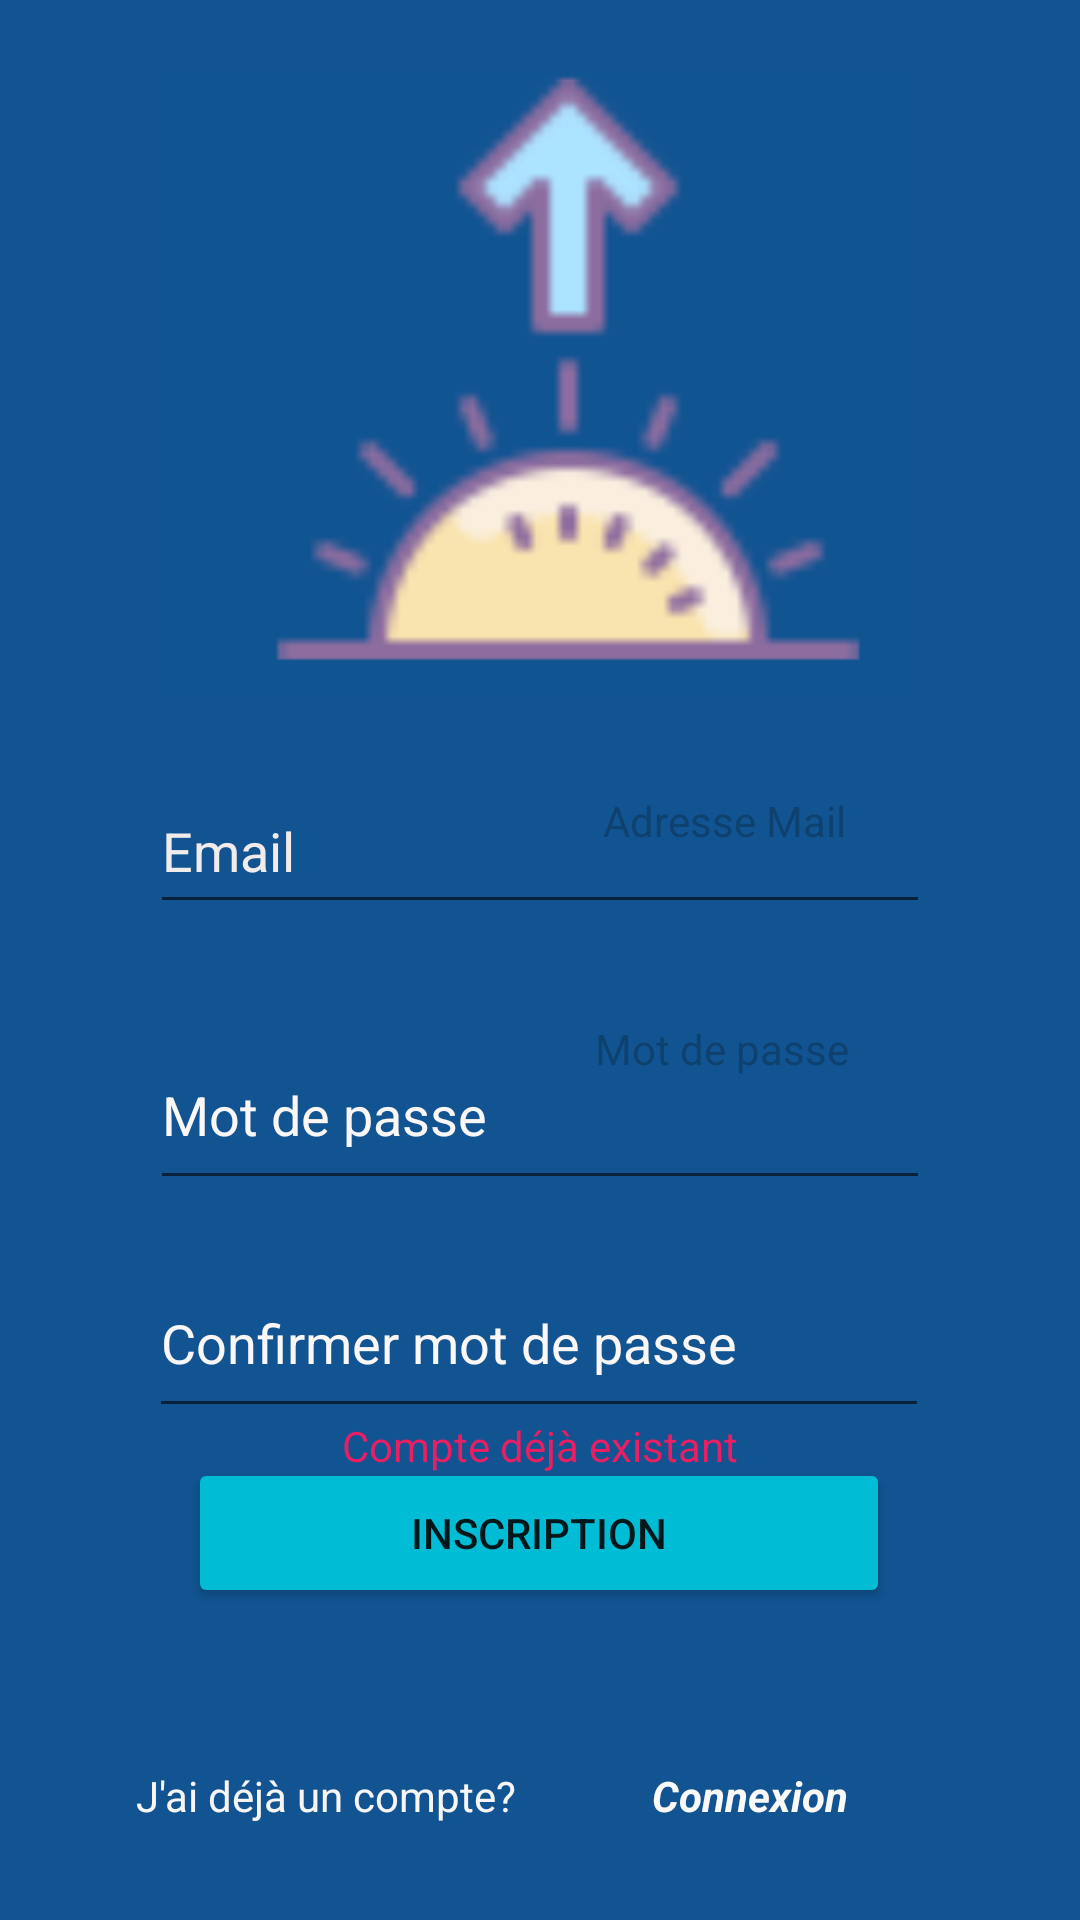

This screen was rendered from an Android layout file. Write that file and the resources it references.
<!-- AndroidManifest.xml: application theme Theme.pingmeteo -->
<!-- res/layout/inscription.xml -->
<?xml version="1.0" encoding="utf-8"?>
<androidx.constraintlayout.widget.ConstraintLayout xmlns:android="http://schemas.android.com/apk/res/android"
    xmlns:app="http://schemas.android.com/apk/res-auto"
    xmlns:tools="http://schemas.android.com/tools"
    android:layout_width="match_parent"
    android:layout_height="match_parent"
    android:background="#115491"
    tools:context=".View.RegisterActivity">

    <TextView
        android:id="@+id/inscription_lblReturnLogin"
        android:layout_width="wrap_content"
        android:layout_height="wrap_content"
        android:layout_marginBottom="32dp"
        android:text="J'ai déjà un compte?"
        android:textColor="#F8F5F5"
        app:layout_constraintBottom_toBottomOf="parent"
        app:layout_constraintEnd_toStartOf="@+id/inscription_lblConnexion"
        app:layout_constraintStart_toStartOf="parent" />

    <TextView
        android:id="@+id/inscription_lblMdp"
        android:layout_width="wrap_content"
        android:layout_height="wrap_content"
        android:layout_marginTop="32dp"
        android:text="Mot de passe"
        android:textColor="#430C0C0C"
        android:textColorHint="#45FFFFFF"
        app:layout_constraintEnd_toEndOf="parent"
        app:layout_constraintHorizontal_bias="0.72"
        app:layout_constraintStart_toStartOf="parent"
        app:layout_constraintTop_toBottomOf="@+id/inscription_editTextEmailAddress" />

    <ImageView
        android:id="@+id/inscription_imageRegister"
        android:layout_width="256dp"
        android:layout_height="208dp"
        android:layout_marginTop="24dp"
        app:layout_constraintEnd_toEndOf="parent"
        app:layout_constraintStart_toStartOf="parent"
        app:layout_constraintTop_toTopOf="parent"
        app:srcCompat="@drawable/lune" />

    <EditText
        android:id="@+id/inscription_editTextEmailAddress"
        android:layout_width="260dp"
        android:layout_height="52dp"
        android:layout_marginTop="24dp"
        android:ems="10"
        android:hint="Email"
        android:inputType="textEmailAddress"
        android:textColor="#F8F5F5"
        android:textColorHint="#F1EBEB"
        app:layout_constraintEnd_toEndOf="parent"
        app:layout_constraintStart_toStartOf="parent"
        app:layout_constraintTop_toBottomOf="@+id/inscription_imageRegister" />

    <EditText
        android:id="@+id/inscription_editTextPassword"
        android:layout_width="260dp"
        android:layout_height="60dp"
        android:layout_marginTop="32dp"
        android:ems="10"
        android:hint="Mot de passe"
        android:inputType="textPassword"
        android:textColor="#EDE9E9"
        android:textColorHint="#FBF7F7"
        app:layout_constraintEnd_toEndOf="parent"
        app:layout_constraintStart_toStartOf="parent"
        app:layout_constraintTop_toBottomOf="@+id/inscription_editTextEmailAddress" />

    <EditText
        android:id="@+id/inscription_editTextPasswordConf"
        android:layout_width="260dp"
        android:layout_height="60dp"
        android:layout_marginTop="16dp"
        android:ems="10"
        android:hint="Confirmer mot de passe"
        android:inputType="textPassword"
        android:textColor="#EDE9E9"
        android:textColorHint="#FBF7F7"
        app:layout_constraintEnd_toEndOf="parent"
        app:layout_constraintHorizontal_bias="0.496"
        app:layout_constraintStart_toStartOf="parent"
        app:layout_constraintTop_toBottomOf="@+id/inscription_editTextPassword" />

    <Button
        android:id="@+id/inscription_boutton"
        android:layout_width="234dp"
        android:layout_height="50dp"
        android:layout_marginBottom="104dp"
        android:backgroundTint="#00BCD4"
        android:text="INSCRIPTION"
        app:cornerRadius="@android:dimen/app_icon_size"
        app:layout_constraintBottom_toBottomOf="parent"
        app:layout_constraintEnd_toEndOf="parent"
        app:layout_constraintHorizontal_bias="0.497"
        app:layout_constraintStart_toStartOf="parent" />

    <TextView
        android:id="@+id/inscription_lblMail"
        android:layout_width="wrap_content"
        android:layout_height="wrap_content"
        android:layout_marginTop="32dp"
        android:text="Adresse Mail"
        android:textColor="#430C0C0C"
        android:textColorHint="#45FFFFFF"
        app:layout_constraintEnd_toEndOf="parent"
        app:layout_constraintHorizontal_bias="0.72"
        app:layout_constraintStart_toStartOf="parent"
        app:layout_constraintTop_toBottomOf="@+id/inscription_imageRegister" />

    <TextView
        android:id="@+id/inscription_lblConnexion"
        android:layout_width="wrap_content"
        android:layout_height="wrap_content"

        android:layout_marginEnd="32dp"
        android:layout_marginBottom="32dp"
        android:text="Connexion"
        android:textColor="#FBF8F8"
        android:textColorHint="#FBFBFB"
        android:textStyle="bold|italic"
        android:visibility="visible"
        app:layout_constraintBottom_toBottomOf="parent"
        app:layout_constraintEnd_toEndOf="parent"
        app:layout_constraintStart_toEndOf="@+id/inscription_lblReturnLogin" />

    <TextView
        android:id="@+id/inscription_lblProgress"
        android:layout_width="wrap_content"
        android:layout_height="wrap_content"
        android:text="Compte déjà existant"
        android:textColor="#E91E63"
        app:layout_constraintBottom_toTopOf="@+id/inscription_boutton"
        app:layout_constraintEnd_toEndOf="parent"
        app:layout_constraintStart_toStartOf="parent"
        app:layout_constraintTop_toBottomOf="@+id/inscription_editTextPasswordConf"
        app:layout_constraintVertical_bias="0.442"
        tools:visibility="invisible" />

</androidx.constraintlayout.widget.ConstraintLayout>
<!-- resources referenced by this layout -->
<resources>
  <!-- drawable lune: png bitmap (drawable, 30174 bytes) -->
  <style name="Theme.pingmeteo" parent="Theme.MaterialComponents.DayNight.DarkActionBar">
          
          <item name="colorPrimary">@color/purple_500</item>
          <item name="colorPrimaryVariant">@color/purple_700</item>
          <item name="colorOnPrimary">@color/white</item>
          
          <item name="colorSecondary">@color/teal_200</item>
          <item name="colorSecondaryVariant">@color/teal_700</item>
          <item name="colorOnSecondary">@color/black</item>
          
          <item name="android:statusBarColor">?attr/colorPrimaryVariant</item>
          
          <item name="windowActionBar">false</item>
          <item name="windowNoTitle">true</item>
      </style>
  <!-- not gathered from this repository: default colours our renderer supplied (Android Studio template values) -->
  <color name="purple_500">#FF6200EE</color>
  <color name="purple_700">#FF3700B3</color>
  <color name="teal_200">#FF03DAC5</color>
  <color name="teal_700">#FF018786</color>
  <color name="black">#FF000000</color>
  <color name="white">#FFFFFFFF</color>
</resources>
